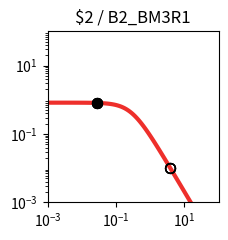

Source code (Python): (Note: this script raises an exception after producing the figure.)
import matplotlib.pyplot as plt
import matplotlib.ticker as ticker
import numpy as np

fig, ax = plt.subplots(figsize=(2.5,2.5))

plt.xlim(1.000000e-03, 1.000000e+02)
plt.ylim(1.000000e-03, 1.000000e+02)

x = np.array([1.000000e-03,1.122018e-03,1.258925e-03,1.412538e-03,1.584893e-03,1.778279e-03,1.995262e-03,2.238721e-03,2.511886e-03,2.818383e-03,3.162278e-03,3.548134e-03,3.981072e-03,4.466836e-03,5.011872e-03,5.623413e-03,6.309573e-03,7.079458e-03,7.943282e-03,8.912509e-03,1.000000e-02,1.122018e-02,1.258925e-02,1.412538e-02,1.584893e-02,1.778279e-02,1.995262e-02,2.238721e-02,2.511886e-02,2.818383e-02,3.162278e-02,3.548134e-02,3.981072e-02,4.466836e-02,5.011872e-02,5.623413e-02,6.309573e-02,7.079458e-02,7.943282e-02,8.912509e-02,1.000000e-01,1.122018e-01,1.258925e-01,1.412538e-01,1.584893e-01,1.778279e-01,1.995262e-01,2.238721e-01,2.511886e-01,2.818383e-01,3.162278e-01,3.548134e-01,3.981072e-01,4.466836e-01,5.011872e-01,5.623413e-01,6.309573e-01,7.079458e-01,7.943282e-01,8.912509e-01,1.000000e+00,1.122018e+00,1.258925e+00,1.412538e+00,1.584893e+00,1.778279e+00,1.995262e+00,2.238721e+00,2.511886e+00,2.818383e+00,3.162278e+00,3.548134e+00,3.981072e+00,4.466836e+00,5.011872e+00,5.623413e+00,6.309573e+00,7.079458e+00,7.943282e+00,8.912509e+00,1.000000e+01,1.122018e+01,1.258925e+01,1.412538e+01,1.584893e+01,1.778279e+01,1.995262e+01,2.238721e+01,2.511886e+01,2.818383e+01,3.162278e+01,3.548134e+01,3.981072e+01,4.466836e+01,5.011872e+01,5.623413e+01,6.309573e+01,7.079458e+01,7.943282e+01,8.912509e+01,1.000000e+02,])
y = np.array([8.219400e-01,8.219271e-01,8.219115e-01,8.218926e-01,8.218696e-01,8.218416e-01,8.218078e-01,8.217666e-01,8.217167e-01,8.216560e-01,8.215824e-01,8.214931e-01,8.213846e-01,8.212530e-01,8.210933e-01,8.208994e-01,8.206642e-01,8.203787e-01,8.200325e-01,8.196125e-01,8.191032e-01,8.184856e-01,8.177371e-01,8.168303e-01,8.157319e-01,8.144024e-01,8.127941e-01,8.108499e-01,8.085021e-01,8.056697e-01,8.022576e-01,7.981536e-01,7.932271e-01,7.873270e-01,7.802807e-01,7.718935e-01,7.619500e-01,7.502167e-01,7.364483e-01,7.203966e-01,7.018247e-01,6.805248e-01,6.563407e-01,6.291939e-01,5.991091e-01,5.662382e-01,5.308754e-01,4.934599e-01,4.545641e-01,4.148627e-01,3.750891e-01,3.359820e-01,2.982313e-01,2.624319e-01,2.290505e-01,1.984097e-01,1.706879e-01,1.459329e-01,1.240842e-01,1.049986e-01,8.847644e-02,7.428478e-02,6.217651e-02,5.190485e-02,4.323354e-02,3.594326e-02,2.983521e-02,2.473248e-02,2.047991e-02,1.694300e-02,1.400624e-02,1.157120e-02,9.554497e-03,7.885857e-03,6.506302e-03,5.366496e-03,4.425283e-03,3.648409e-03,3.007416e-03,2.478699e-03,2.042701e-03,1.683237e-03,1.386922e-03,1.142697e-03,9.414293e-04,7.755779e-04,6.389218e-04,5.263289e-04,4.335671e-04,3.571467e-04,2.941914e-04,2.423301e-04,1.996089e-04,1.644177e-04,1.354297e-04,1.115518e-04,9.188336e-05,7.568249e-05,6.233794e-05,5.134620e-05,4.229247e-05,])
c = "#ee2f2b"

hi_x = np.array([2.780000e-02,2.780000e-02,2.780000e-02,2.780000e-02,])
hi_y = np.array([8.060355e-01,8.060355e-01,8.060355e-01,8.060355e-01,])
lo_x = np.array([3.923900e+00,3.923900e+00,3.923900e+00,3.923900e+00,])
lo_y = np.array([9.787428e-03,9.787428e-03,9.787428e-03,9.787428e-03,])

plt.loglog(x,y,lw=3,color=c)
plt.scatter(hi_x,hi_y,marker='o',s=50,color='black',zorder=10)
plt.scatter(lo_x,lo_y,marker='o',s=50,edgecolors='black',color='none',zorder=10)

plt.title("$2 / B2_BM3R1")

ax.xaxis.set_major_locator(ticker.LogLocator(numticks=3))
ax.yaxis.set_major_locator(ticker.LogLocator(numticks=3))

ax.set_aspect('equal')
plt.tight_layout()

plt.savefig("/content/output/0xF9/response_plot_$2_B2_BM3R1.png", bbox_inches='tight')
